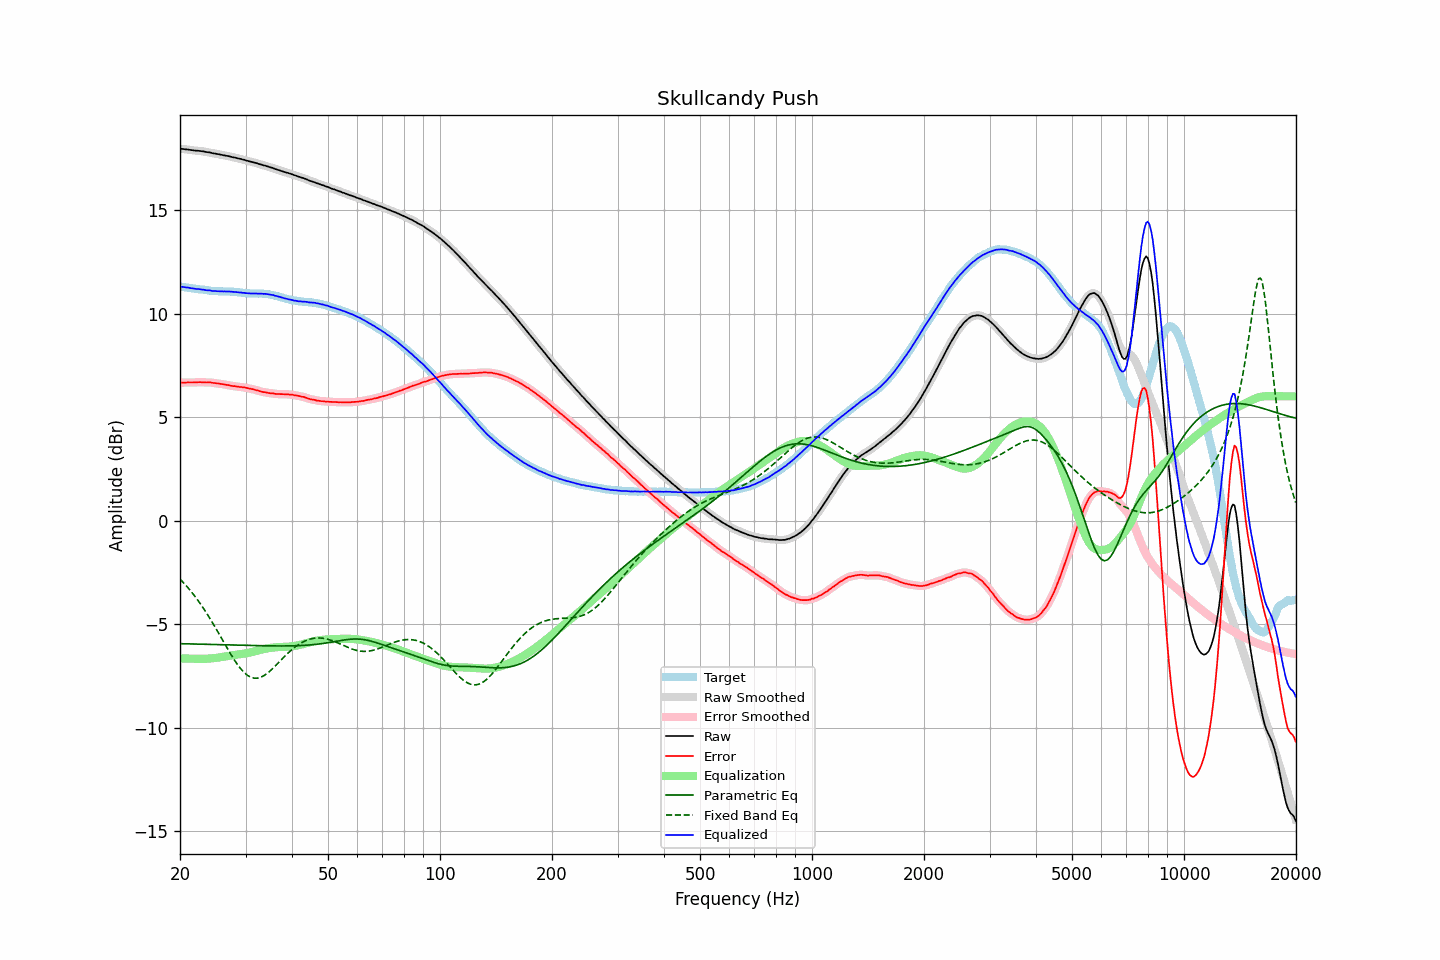

The data file committed next to this chart (first rows):
frequency, raw, error, smoothed, error_smoothed, equalization, parametric_eq, fixed_band_eq, equalized_raw, equalized_smoothed, target
20.00, 17.96, 6.65, 17.96, 6.66, -6.66, -5.95, -2.83, 11.30, 11.30, 11.30
20.20, 17.96, 6.66, 17.95, 6.66, -6.66, -5.95, -2.91, 11.30, 11.29, 11.29
20.40, 17.95, 6.66, 17.95, 6.66, -6.66, -5.95, -2.99, 11.28, 11.28, 11.28
20.61, 17.94, 6.67, 17.94, 6.67, -6.66, -5.95, -3.07, 11.27, 11.27, 11.27
20.81, 17.93, 6.67, 17.93, 6.67, -6.67, -5.95, -3.16, 11.26, 11.26, 11.26
21.02, 17.93, 6.68, 17.92, 6.67, -6.67, -5.96, -3.25, 11.26, 11.25, 11.25
21.23, 17.91, 6.67, 17.91, 6.67, -6.67, -5.96, -3.34, 11.24, 11.24, 11.24
21.44, 17.90, 6.67, 17.90, 6.67, -6.67, -5.96, -3.44, 11.22, 11.23, 11.23
21.66, 17.89, 6.67, 17.88, 6.67, -6.67, -5.96, -3.53, 11.21, 11.21, 11.22
21.87, 17.88, 6.67, 17.88, 6.67, -6.68, -5.96, -3.63, 11.20, 11.20, 11.20
22.09, 17.87, 6.67, 17.87, 6.68, -6.68, -5.97, -3.73, 11.19, 11.19, 11.19
22.31, 17.87, 6.68, 17.86, 6.68, -6.68, -5.97, -3.84, 11.19, 11.18, 11.18
22.54, 17.86, 6.68, 17.86, 6.68, -6.68, -5.97, -3.95, 11.18, 11.18, 11.17
22.76, 17.85, 6.69, 17.85, 6.68, -6.68, -5.97, -4.06, 11.17, 11.17, 11.16
22.99, 17.84, 6.68, 17.84, 6.68, -6.68, -5.97, -4.17, 11.16, 11.16, 11.16
23.22, 17.83, 6.68, 17.82, 6.68, -6.68, -5.98, -4.29, 11.15, 11.14, 11.15
23.45, 17.81, 6.67, 17.81, 6.67, -6.68, -5.98, -4.41, 11.13, 11.13, 11.14
23.69, 17.80, 6.67, 17.80, 6.67, -6.67, -5.98, -4.53, 11.12, 11.12, 11.13
23.92, 17.79, 6.67, 17.78, 6.67, -6.67, -5.98, -4.65, 11.12, 11.12, 11.11
24.16, 17.78, 6.67, 17.77, 6.67, -6.66, -5.98, -4.78, 11.11, 11.11, 11.10
24.40, 17.75, 6.66, 17.75, 6.66, -6.66, -5.99, -4.91, 11.09, 11.10, 11.09
24.65, 17.74, 6.65, 17.74, 6.65, -6.65, -5.99, -5.04, 11.09, 11.09, 11.09
24.89, 17.73, 6.64, 17.72, 6.64, -6.64, -5.99, -5.17, 11.09, 11.08, 11.09
25.14, 17.71, 6.62, 17.71, 6.63, -6.63, -5.99, -5.30, 11.08, 11.08, 11.09
25.39, 17.70, 6.62, 17.69, 6.62, -6.62, -5.99, -5.44, 11.08, 11.08, 11.07
25.65, 17.68, 6.60, 17.68, 6.60, -6.60, -6.00, -5.57, 11.07, 11.07, 11.07
25.91, 17.67, 6.60, 17.66, 6.59, -6.59, -6.00, -5.71, 11.07, 11.07, 11.07
26.16, 17.65, 6.58, 17.65, 6.58, -6.58, -6.00, -5.85, 11.07, 11.07, 11.07
26.43, 17.64, 6.57, 17.63, 6.57, -6.57, -6.00, -5.98, 11.07, 11.07, 11.07
26.69, 17.62, 6.55, 17.62, 6.55, -6.55, -6.00, -6.12, 11.06, 11.07, 11.06
26.96, 17.61, 6.54, 17.60, 6.54, -6.54, -6.01, -6.25, 11.07, 11.06, 11.06
27.23, 17.59, 6.53, 17.58, 6.52, -6.53, -6.01, -6.38, 11.06, 11.06, 11.06
27.50, 17.57, 6.51, 17.57, 6.51, -6.51, -6.01, -6.51, 11.05, 11.06, 11.06
27.77, 17.55, 6.49, 17.55, 6.50, -6.50, -6.01, -6.63, 11.05, 11.05, 11.06
28.05, 17.54, 6.49, 17.53, 6.49, -6.49, -6.02, -6.76, 11.05, 11.04, 11.04
28.33, 17.52, 6.48, 17.51, 6.48, -6.48, -6.02, -6.87, 11.04, 11.04, 11.04
28.62, 17.50, 6.47, 17.50, 6.47, -6.47, -6.02, -6.98, 11.03, 11.03, 11.03
28.90, 17.48, 6.45, 17.48, 6.46, -6.46, -6.02, -7.08, 11.02, 11.02, 11.02
29.19, 17.47, 6.45, 17.46, 6.45, -6.45, -6.02, -7.18, 11.02, 11.01, 11.01
29.48, 17.44, 6.44, 17.44, 6.44, -6.44, -6.03, -7.27, 11.00, 11.00, 11.00
29.78, 17.43, 6.43, 17.42, 6.43, -6.43, -6.03, -7.35, 11.00, 11.00, 11.00
30.08, 17.40, 6.41, 17.40, 6.41, -6.41, -6.03, -7.42, 10.98, 10.99, 10.98
30.38, 17.38, 6.40, 17.38, 6.40, -6.40, -6.03, -7.48, 10.98, 10.98, 10.98
30.68, 17.36, 6.38, 17.36, 6.38, -6.38, -6.03, -7.53, 10.97, 10.97, 10.98
30.99, 17.34, 6.36, 17.34, 6.37, -6.37, -6.04, -7.57, 10.97, 10.97, 10.97
31.30, 17.32, 6.35, 17.32, 6.35, -6.35, -6.04, -7.59, 10.97, 10.97, 10.97
31.61, 17.30, 6.33, 17.30, 6.33, -6.33, -6.04, -7.61, 10.97, 10.97, 10.96
31.93, 17.28, 6.31, 17.28, 6.31, -6.31, -6.04, -7.62, 10.97, 10.97, 10.97
32.24, 17.26, 6.29, 17.25, 6.29, -6.29, -6.04, -7.61, 10.97, 10.97, 10.97
32.57, 17.23, 6.26, 17.23, 6.26, -6.27, -6.05, -7.60, 10.96, 10.97, 10.96
32.89, 17.21, 6.24, 17.20, 6.24, -6.25, -6.05, -7.58, 10.96, 10.96, 10.97
33.22, 17.19, 6.22, 17.18, 6.22, -6.23, -6.05, -7.54, 10.96, 10.96, 10.96
33.55, 17.16, 6.20, 17.16, 6.21, -6.21, -6.05, -7.50, 10.95, 10.95, 10.96
33.89, 17.15, 6.20, 17.14, 6.19, -6.19, -6.05, -7.45, 10.95, 10.95, 10.94
34.23, 17.12, 6.18, 17.12, 6.18, -6.18, -6.05, -7.40, 10.94, 10.94, 10.94
34.57, 17.10, 6.16, 17.09, 6.17, -6.17, -6.05, -7.34, 10.93, 10.93, 10.93
34.92, 17.07, 6.15, 17.07, 6.15, -6.15, -6.05, -7.27, 10.91, 10.92, 10.92
35.27, 17.05, 6.15, 17.05, 6.14, -6.14, -6.06, -7.20, 10.90, 10.90, 10.90
35.62, 17.03, 6.14, 17.02, 6.13, -6.13, -6.06, -7.12, 10.89, 10.89, 10.88
35.97, 16.99, 6.12, 16.99, 6.13, -6.13, -6.06, -7.05, 10.86, 10.87, 10.87
... 635 more rows
